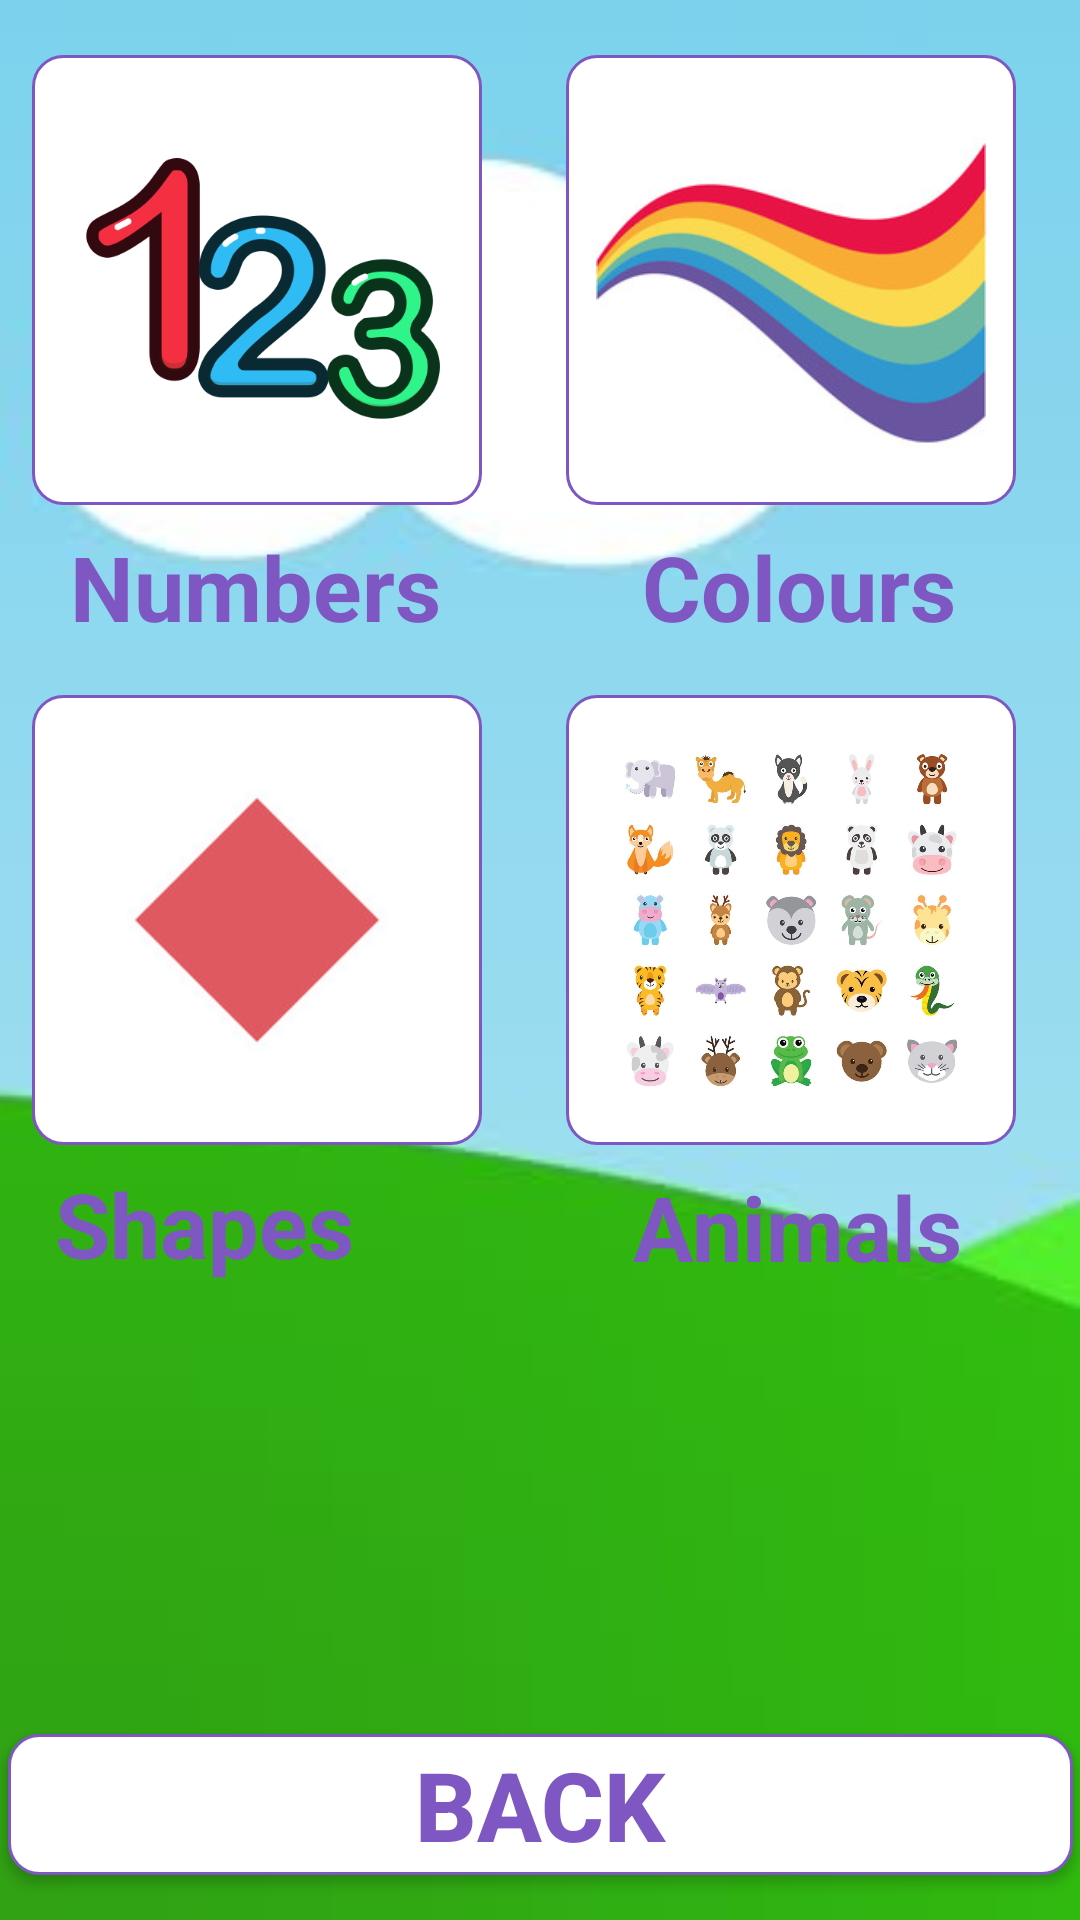

Reconstruct the res/layout file that produces this screen, plus the resources it refers to.
<!-- AndroidManifest.xml: application theme AppTheme -->
<!-- res/layout/activity_anagram_menu.xml -->
<?xml version="1.0" encoding="utf-8"?>
<androidx.constraintlayout.widget.ConstraintLayout xmlns:android="http://schemas.android.com/apk/res/android"
    xmlns:app="http://schemas.android.com/apk/res-auto"
    xmlns:tools="http://schemas.android.com/tools"
    android:layout_width="match_parent"
    android:layout_height="match_parent"
    android:background="@drawable/bg4"
    tools:context=".anagramMenu">

    <Button
        android:id="@+id/back2"
        android:layout_width="355dp"
        android:layout_height="47dp"
        android:layout_alignParentRight="true"
        android:layout_marginStart="28dp"
        android:layout_marginEnd="28dp"
        android:layout_marginBottom="15dp"
        android:background="@drawable/rounded_button_3"
        android:onClick="onBackClick"
        android:text="Back"
        android:textColor="@color/DeepPurple"
        android:textSize="32dp"
        android:textStyle="bold"
        app:layout_constraintBottom_toBottomOf="parent"
        app:layout_constraintEnd_toEndOf="parent"
        app:layout_constraintStart_toStartOf="parent"
        app:layout_constraintTop_toBottomOf="@+id/btn1" />

    <ImageButton
        android:id="@+id/button14"
        android:layout_width="150dp"
        android:layout_height="150dp"
        android:layout_marginStart="36dp"
        android:layout_marginEnd="28dp"
        android:layout_marginBottom="6dp"
        android:background="@drawable/rounded_button_3"
        android:onClick="onShapesClick"
        android:padding="10dp"
        android:scaleType="centerInside"
        android:src="@drawable/shapes"
        app:layout_constraintBottom_toTopOf="@+id/textView11"
        app:layout_constraintEnd_toStartOf="@+id/button15"
        app:layout_constraintStart_toStartOf="parent"
        app:layout_constraintTop_toBottomOf="@+id/textView7" />

    <TextView
        android:id="@+id/textView9"
        android:layout_width="wrap_content"
        android:layout_height="wrap_content"
        android:layout_gravity="center_horizontal"
        android:layout_marginEnd="85dp"
        android:layout_marginBottom="149dp"
        android:text="Animals"
        android:textColor="@color/DeepPurple"
        android:textSize="30dp"
        android:textStyle="bold"
        app:layout_constraintBottom_toTopOf="@+id/back2"
        app:layout_constraintEnd_toEndOf="parent"
        app:layout_constraintStart_toEndOf="@+id/textView11"
        app:layout_constraintTop_toBottomOf="@+id/button15" />

    <ImageButton
        android:id="@+id/button15"
        android:layout_width="150dp"
        android:layout_height="150dp"
        android:layout_marginEnd="47dp"
        android:layout_marginBottom="7dp"
        android:background="@drawable/rounded_button_3"
        android:onClick="onAnimalsClick"
        android:padding="10dp"
        android:scaleType="centerInside"
        android:src="@drawable/animals"
        app:layout_constraintBottom_toTopOf="@+id/textView9"
        app:layout_constraintEnd_toEndOf="parent"
        app:layout_constraintStart_toEndOf="@+id/button14"
        app:layout_constraintTop_toBottomOf="@+id/textView8" />

    <TextView
        android:id="@+id/textView11"
        android:layout_width="wrap_content"
        android:layout_height="wrap_content"
        android:layout_gravity="center_horizontal"
        android:layout_marginStart="64dp"
        android:layout_marginEnd="93dp"
        android:layout_marginBottom="150dp"
        android:text="Shapes"
        android:textColor="@color/DeepPurple"
        android:textSize="30dp"
        android:textStyle="bold"
        app:layout_constraintBottom_toTopOf="@+id/back2"
        app:layout_constraintEnd_toStartOf="@+id/textView9"
        app:layout_constraintStart_toStartOf="parent"
        app:layout_constraintTop_toBottomOf="@+id/button14" />

    <ImageButton
        android:id="@+id/button13"
        android:layout_width="150dp"
        android:layout_height="150dp"
        android:layout_marginEnd="47dp"
        android:layout_marginBottom="7dp"
        android:background="@drawable/rounded_button_3"
        android:onClick="onColoursClick"
        android:padding="10dp"
        android:scaleType="centerInside"
        android:src="@drawable/colours"
        app:layout_constraintBottom_toTopOf="@+id/textView8"
        app:layout_constraintEnd_toEndOf="parent"
        app:layout_constraintStart_toEndOf="@+id/button"
        app:layout_constraintTop_toBottomOf="@+id/textView6" />

    <TextView
        android:id="@+id/textView8"
        android:layout_width="wrap_content"
        android:layout_height="wrap_content"
        android:layout_gravity="center_horizontal"
        android:layout_marginEnd="66dp"
        android:layout_marginBottom="16dp"
        android:text="Colours"
        android:textColor="@color/DeepPurple"
        android:textSize="30dp"
        android:textStyle="bold"
        app:layout_constraintBottom_toTopOf="@+id/button15"
        app:layout_constraintEnd_toEndOf="parent"
        app:layout_constraintStart_toEndOf="@+id/textView7"
        app:layout_constraintTop_toBottomOf="@+id/button13" />

    <ImageButton
        android:id="@+id/button"
        android:layout_width="150dp"
        android:layout_height="150dp"
        android:layout_marginStart="36dp"
        android:layout_marginTop="39dp"
        android:layout_marginEnd="28dp"
        android:layout_marginBottom="7dp"
        android:background="@drawable/rounded_button_3"
        android:onClick="onNumbersClick"
        android:padding="10dp"
        android:scaleType="centerInside"
        android:src="@drawable/numberanagram"
        app:layout_constraintBottom_toTopOf="@+id/textView7"
        app:layout_constraintEnd_toStartOf="@+id/button13"
        app:layout_constraintStart_toStartOf="parent"
        app:layout_constraintTop_toBottomOf="@+id/textView6" />

    <TextView
        android:id="@+id/textView7"
        android:layout_width="wrap_content"
        android:layout_height="wrap_content"
        android:layout_gravity="center_horizontal"
        android:layout_marginStart="48dp"
        android:layout_marginEnd="67dp"
        android:layout_marginBottom="16dp"
        android:text="Numbers"
        android:textColor="@color/DeepPurple"
        android:textSize="30dp"
        android:textStyle="bold"
        app:layout_constraintBottom_toTopOf="@+id/button14"
        app:layout_constraintEnd_toStartOf="@+id/textView8"
        app:layout_constraintStart_toStartOf="parent"
        app:layout_constraintTop_toBottomOf="@+id/button" />

    <TextView
        android:id="@+id/textView6"
        android:layout_width="wrap_content"
        android:layout_height="wrap_content"
        android:layout_gravity="center_horizontal"
        android:layout_marginStart="16dp"
        android:layout_marginTop="16dp"
        android:layout_marginEnd="108dp"
        android:layout_marginBottom="39dp"
        android:text="Anagram Menu"
        android:textColor="@color/DeepPurple"
        android:textSize="42dp"
        android:textStyle="bold"
        app:layout_constraintBottom_toTopOf="@+id/button13"
        app:layout_constraintEnd_toEndOf="parent"
        app:layout_constraintStart_toStartOf="parent"
        app:layout_constraintTop_toTopOf="parent" />
</androidx.constraintlayout.widget.ConstraintLayout>
<!-- resources referenced by this layout -->
<resources>
  <color name="DeepPurple">#7e57c2</color>
  <!-- drawable animals: jpg bitmap (drawable, 141221 bytes) -->
  <!-- drawable bg4: jpg bitmap (drawable, 25669 bytes) -->
  <!-- drawable colours: jpg bitmap (drawable, 16007 bytes) -->
  <!-- drawable numberanagram: png bitmap (drawable-v24, 26997 bytes) -->
  <!-- drawable rounded_button_3 (drawable) -->
  <?xml version="1.0" encoding="utf-8"?>
  <shape
      xmlns:android="http://schemas.android.com/apk/res/android">
  
      <stroke android:width="1dp"
          android:color="@color/DeepPurple"/>
  
      <corners
          android:radius="10dp" />
  
      <padding
          android:left="1dp"
          android:right="1dp"
          android:top="1dp"
          android:bottom="1dp"/>
  
      <solid android:color="#ffffff"/>
  </shape>
  <!-- drawable shapes: jpg bitmap (drawable, 8511 bytes) -->
  <style name="AppTheme" parent="Theme.AppCompat.Light.DarkActionBar">
          
          <item name="colorPrimary">@color/colorPrimary</item>
          <item name="colorPrimaryDark">@color/colorPrimaryDark</item>
          <item name="colorAccent">@color/colorAccent</item>
      </style>
  <color name="colorPrimary">#6200EE</color>
  <color name="colorPrimaryDark">#3700B3</color>
  <color name="colorAccent">#03DAC5</color>
</resources>
